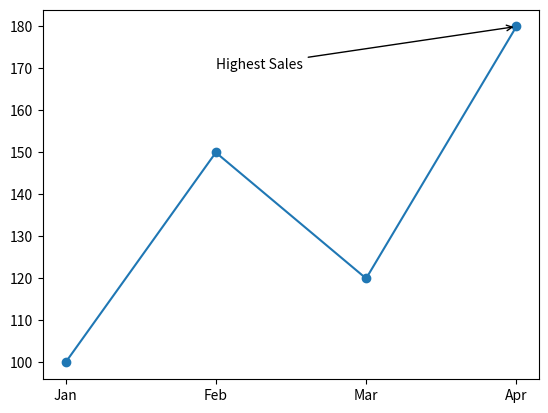

Write the Python code that produced this figure.
import matplotlib .pyplot as plt

months = ["Jan", "Feb", "Mar", "Apr"] 
sales = [100, 150, 120, 180] 
plt.plot(months, sales, marker="o") 
plt.annotate("Highest Sales",    
        xy=("Apr", 180),    
        xytext=("Feb", 170),    
        arrowprops={"arrowstyle": "->"} 
) 
plt.show()
